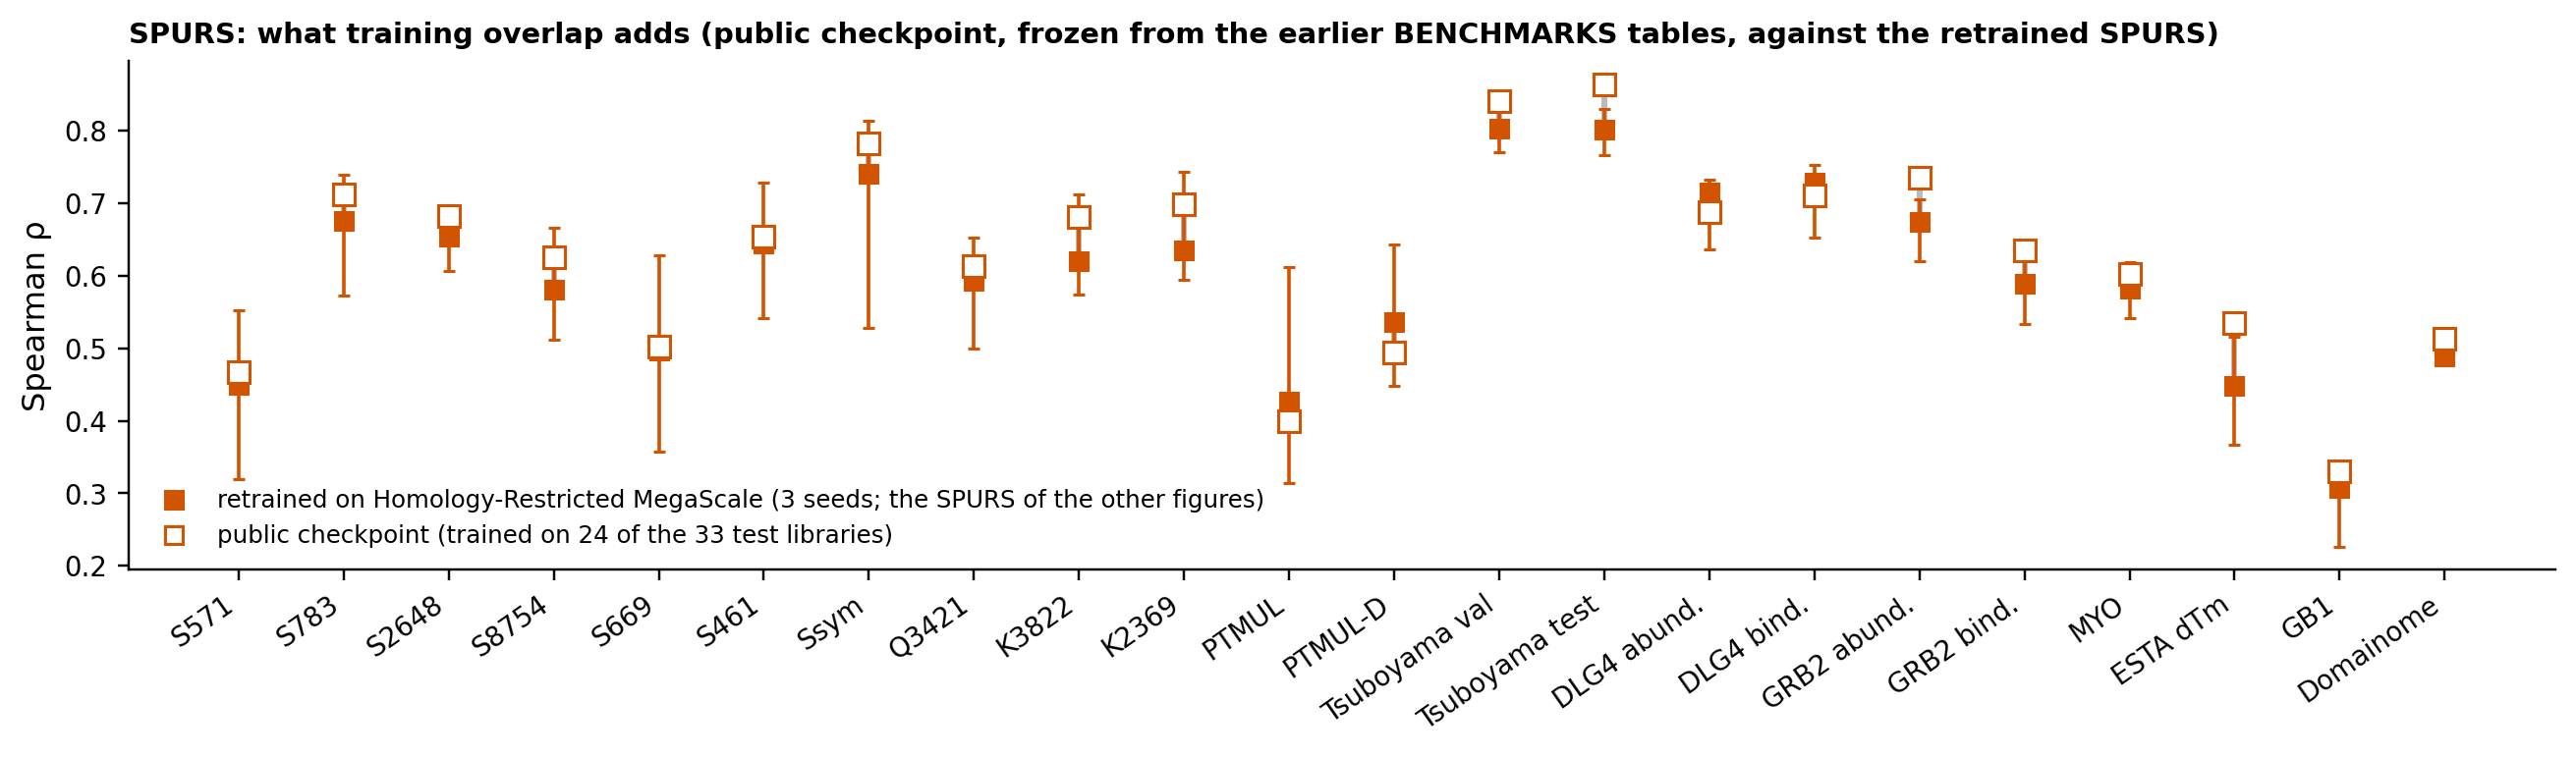

The table this chart was drawn from, first rows:
dataset, retrained, published, inflation
s571, 0.4495, 0.4679, 0.0184
s783, 0.6753, 0.7122, 0.0369
s2648, 0.6546, 0.6821, 0.0275
s8754, 0.5812, 0.6259, 0.0447
s669, 0.4969, 0.5020, 0.0051
s461, 0.6442, 0.6545, 0.0102
ssym, 0.7406, 0.7836, 0.0429
q3421, 0.5935, 0.6142, 0.0208
k3822, 0.6207, 0.6808, 0.0601
k2369, 0.6353, 0.6985, 0.0631
ptmul, 0.4269, 0.3994, -0.0275
ptmuld, 0.5369, 0.4949, -0.0419
tsuboyama_capped_val, 0.8028, 0.8408, 0.0380
tsuboyama_capped_test, 0.8014, 0.8645, 0.0631
DLG4_HUMAN_Faure_2021_abundance_domain, 0.7155, 0.6887, -0.0268
DLG4_HUMAN_Faure_2021_binding_domain, 0.7289, 0.7107, -0.0182
GRB2_HUMAN_Faure_2021_abundance_domain, 0.6739, 0.7359, 0.0620
GRB2_HUMAN_Faure_2021_binding_domain, 0.5891, 0.6351, 0.0460
MYO_HUMAN_Kung_2025_display, 0.5828, 0.6024, 0.0196
ESTA_BACSU_Nutschel_2020_dTm, 0.4486, 0.5345, 0.0859
GB1_Wu_2016_binding_domain, 0.3077, 0.3298, 0.0222
domainome, 0.4888, 0.5133, 0.0245
